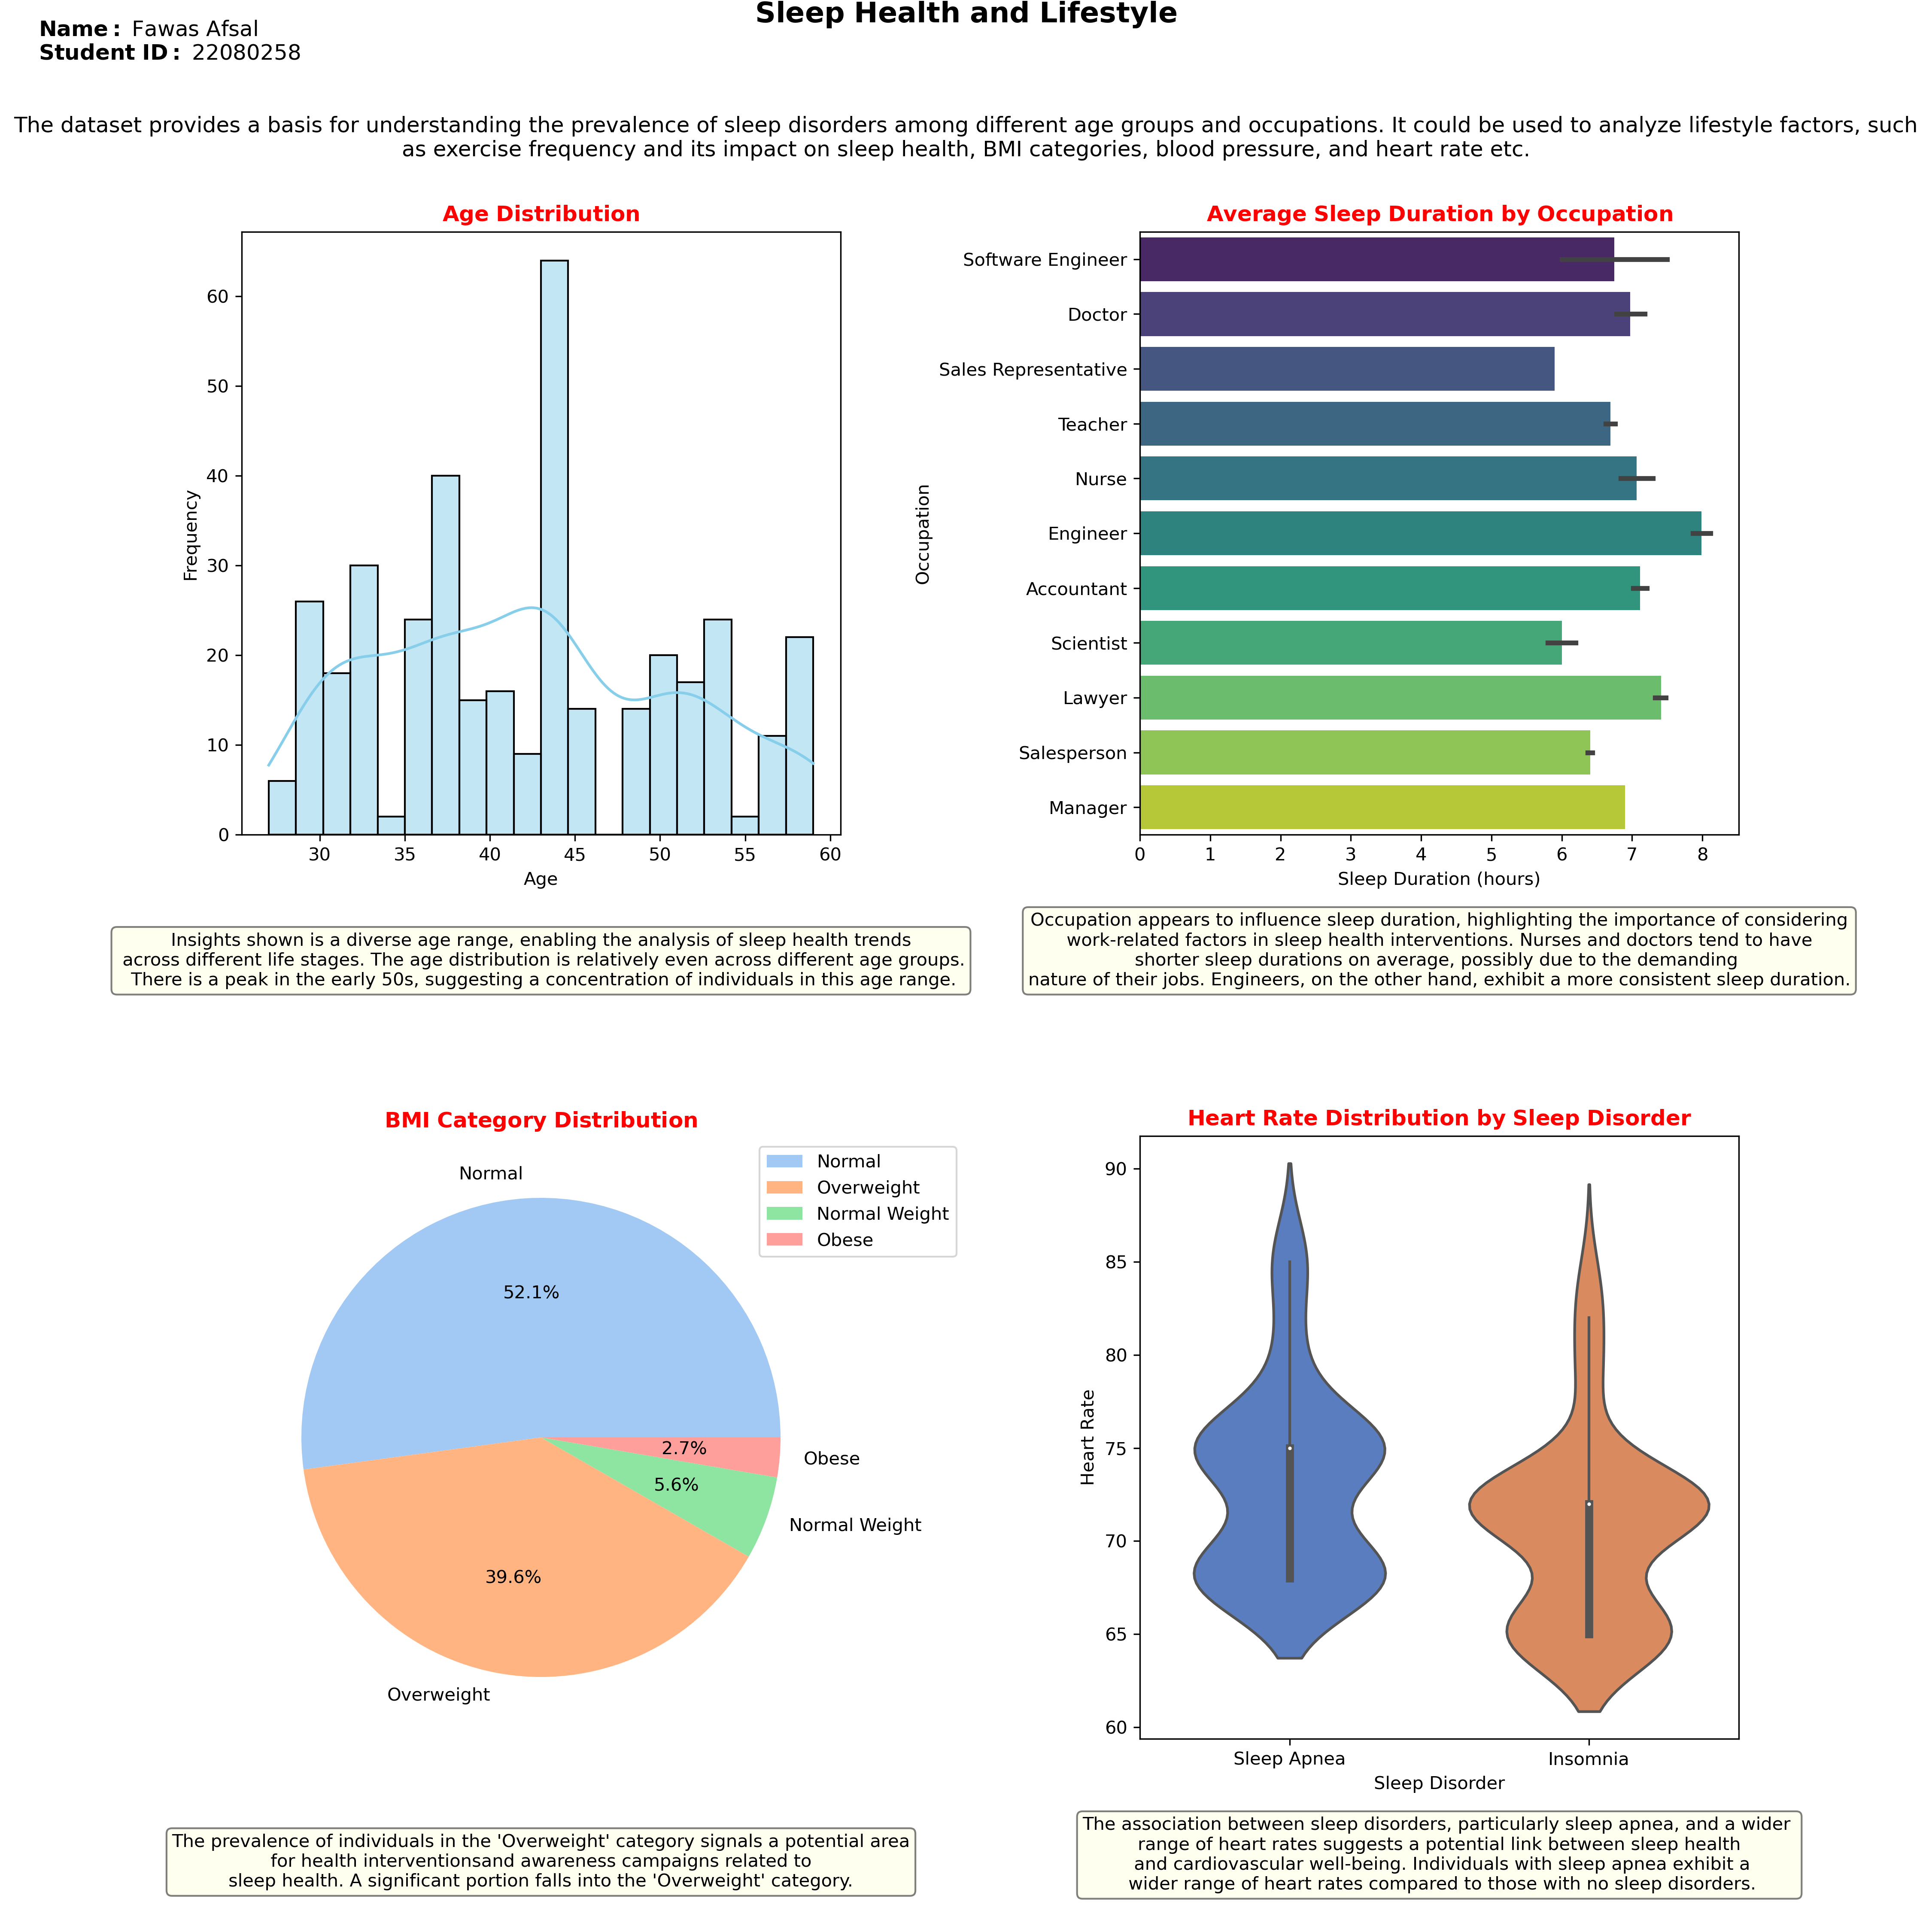

The script that saved this image:
import pandas as pd
import numpy as np
import matplotlib.pyplot as plt
import seaborn as sns

# Load the dataset
data = pd.read_csv("Sleep_health_and_lifestyle_dataset.csv")

# Display general summary statistics
summary_stats = data.describe()

# Create subplots with increased vertical space between the first two rows and increased horizontal space between the first two columns
fig, axs = plt.subplots(2, 2, figsize=(15, 15), gridspec_kw={
                        'hspace': 0.5, 'wspace': 0.5})

# Add Name and Student ID more to the top left corner
fig.text(0.02, 0.99, r'$\bf{Name:}$ Fawas Afsal' + '\n' +
         r'$\bf{Student\ ID:}$ 22080258', fontsize=12, va='top', ha='left')

# Add introductory text
intro_text = (
    "The dataset provides a basis for understanding the prevalence of sleep disorders among different age groups and occupations."
    " It could be used to analyze lifestyle factors, such as exercise frequency and its impact on sleep health, BMI categories, blood pressure, and heart rate etc."
)

# Add more space above the intro_text
fig.text(0.5, 0.94, intro_text, ha='center', fontsize=12, va='top', wrap=True)

# Plot 1: Age Distribution
sns.histplot(data['Age'], bins=20, kde=True, color='skyblue', ax=axs[0, 0])
axs[0, 0].set_title(r'$\bf{Age\ Distribution}$',
                    color='red')  # Bold and red headline
axs[0, 0].set_xlabel('Age')
axs[0, 0].set_ylabel('Frequency')

# Add insight in a rounded box with light background color
insight_text_1 = (
    "Insights shown is a diverse age range, enabling the analysis of sleep health trends\n across different life stages. "
    "The age distribution is relatively even across different age groups.\n "
    "There is a peak in the early 50s, suggesting a concentration of individuals in this age range."
)

# Add insight as an annotation below the first graph
axs[0, 0].annotate(insight_text_1, xy=(0.5, -0.25), xycoords='axes fraction',
                   bbox=dict(boxstyle='round',
                             facecolor='lightyellow', alpha=0.5),
                   ha='center', fontsize=10, color='black')

# Plot 2: Sleep Duration Distribution by Occupation
sns.barplot(x='Sleep Duration', y='Occupation',
            data=data, palette='viridis', ax=axs[0, 1])
# Bold and red headline
axs[0, 1].set_title(
    r'$\bf{Average\ Sleep\ Duration\ by\ Occupation}$', color='red')
axs[0, 1].set_xlabel('Sleep Duration (hours)')
axs[0, 1].set_ylabel('Occupation')

# Add insight text below the second graph with a light background color
insight_text_2 = (
    "Occupation appears to influence sleep duration, highlighting the importance of considering\n work-related factors in sleep health interventions."
    " Nurses and doctors tend to have \nshorter sleep durations on average, possibly due to the demanding \nnature of their jobs. Engineers, on the other hand, exhibit a more consistent sleep duration."
)

# Add insight as an annotation below the second graph
axs[0, 1].annotate(insight_text_2, xy=(0.5, -0.25), xycoords='axes fraction',
                   bbox=dict(boxstyle='round',
                             facecolor='lightyellow', alpha=0.5),
                   ha='center', fontsize=10, color='black')

# Plot 3: BMI Category Distribution
data['BMI Category'].value_counts().plot.pie(
    autopct='%1.1f%%', colors=sns.color_palette('pastel'), ax=axs[1, 0])
axs[1, 0].set_title(r'$\bf{BMI\ Category\ Distribution}$',
                    color='red')  # Bold and red headline
axs[1, 0].set_ylabel('')
axs[1, 0].legend(data['BMI Category'].value_counts().index,
                 loc="upper left", bbox_to_anchor=(0.85, 1))

# Add insight text below the third graph with a light background color
insight_text_3 = (
    "The prevalence of individuals in the 'Overweight' category signals a potential area\n for health interventionsand awareness campaigns related to \nsleep health."
    " A significant portion falls into the 'Overweight' category."
)

# Add insight as an annotation below the third graph
axs[1, 0].annotate(insight_text_3, xy=(0.5, -0.25), xycoords='axes fraction',
                   bbox=dict(boxstyle='round',
                             facecolor='lightyellow', alpha=0.5),
                   ha='center', fontsize=10, color='black')

# Plot 4: Heart Rate Distribution by Sleep Disorder
sns.violinplot(x='Sleep Disorder', y='Heart Rate',
               data=data, palette='muted', ax=axs[1, 1])
# Bold and red headline
axs[1, 1].set_title(
    r'$\bf{Heart\ Rate\ Distribution\ by\ Sleep\ Disorder}$', color='red')
axs[1, 1].set_xlabel('Sleep Disorder')
axs[1, 1].set_ylabel('Heart Rate')

# Add insight text below the fourth graph with a light background color
insight_text_4 = (
    "The association between sleep disorders, particularly sleep apnea, and a wider \nrange of heart rates suggests a potential link between sleep health\n and cardiovascular well-being."
    " Individuals with sleep apnea exhibit a\n wider range of heart rates compared to those with no sleep disorders."
)

# Add insight as an annotation below the fourth graph
axs[1, 1].annotate(insight_text_4, xy=(0.5, -0.25), xycoords='axes fraction',
                   bbox=dict(boxstyle='round',
                             facecolor='lightyellow', alpha=0.5),
                   ha='center', fontsize=10, color='black')

# Add summary as text annotation
summary_text = (
    "\n\nIn summary, the dataset paints a nuanced picture of the interplay between age, occupation, sleep duration, BMI, "
    "and heart rate. These visualizations offer a holistic understanding of the factors influencing sleep health and lifestyle "
    "choices, setting the stage for more in-depth analyses and targeted interventions to improve overall well-being.\n\n"
)

fig.suptitle(r'$\bf{Sleep\ Health\ and\ Lifestyle}$',
             y=1.0, fontsize=16)  # Bold title
fig.text(0.5, 0.02, summary_text, ha='center',
         fontsize=12, va='top', wrap=True)

# Add more space below summary_text
fig.subplots_adjust(bottom=0.1)

# Save the plot as an image
plt.savefig("22080258.png", dpi=300)

# Display the plot
plt.show()
